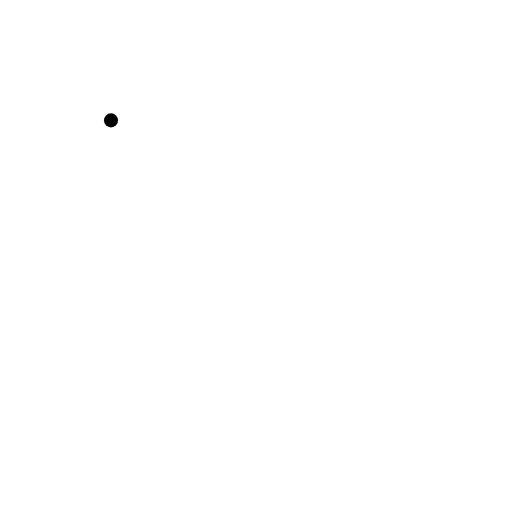
t = 0.00 s
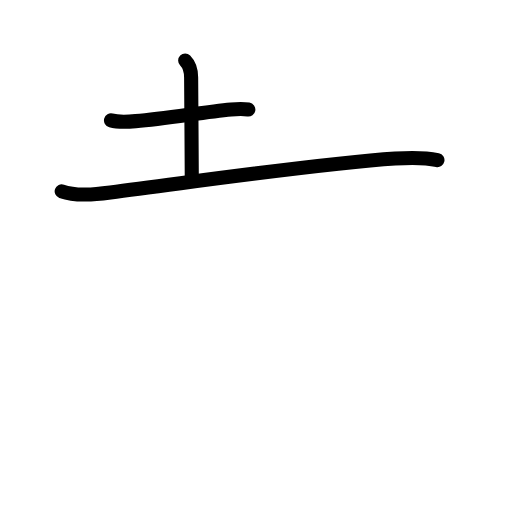
t = 2.40 s
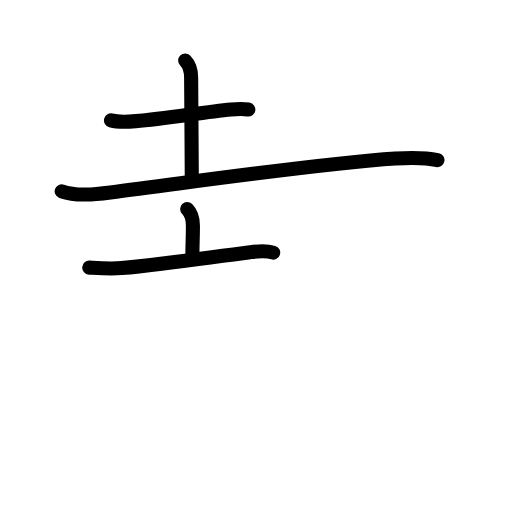
t = 4.80 s
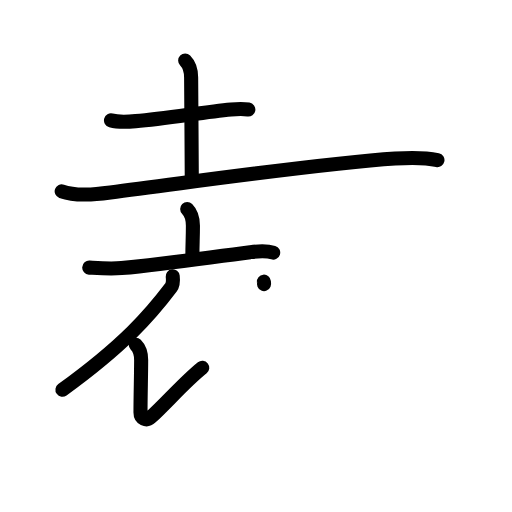
t = 7.20 s
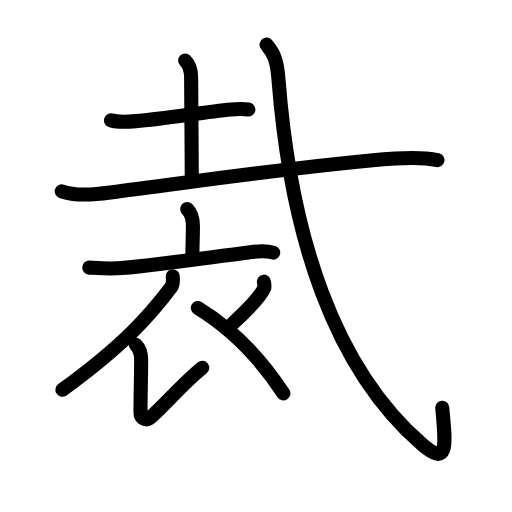
t = 9.60 s
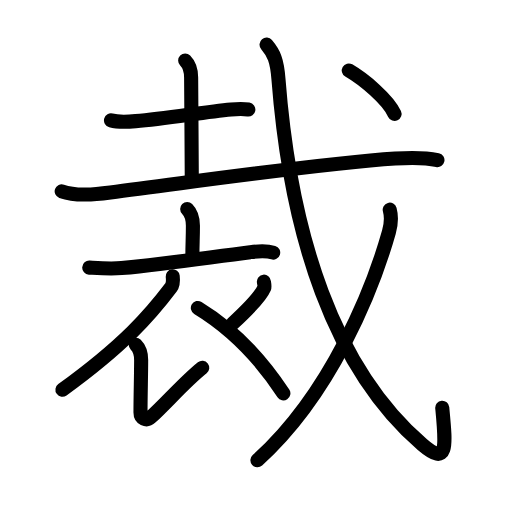
t = 12.00 s

The animated SVG that drew these frames (rendered in a browser with its animation timeline set to each time). Animation: 39 SMIL elements (animate=39); one cycle of 12.00 s.

<?xml version="1.0" encoding="UTF-8"?>
<!--
AniKanjiVG is licensed by CC-BY-SA Paul C. Sommerhoff (https://bitbucket.org/sommerhoff/anikanjivg).
AniKanjiVG uses KanjiVG which is licensed by CC-BY-SA Ulrich Apel (http://kanjivg.tagaini.net).
See also http://creativecommons.org/licenses/by-sa/3.0/
-->
<svg xmlns:kvg='http://kanjivg.tagaini.net' xmlns='http://www.w3.org/2000/svg' width='109' height='109' viewBox='0 0 109 109' style='fill:none;stroke:#000000;stroke-width:3;stroke-linecap:round;stroke-linejoin:round;' id="kvg:kanji_088c1"><g id="kvg:088c1" kvg:element="裁"><g id="kvg:088c1-g1" kvg:element="土" kvg:part="1" kvg:phon="土戈1"><g id="kvg:088c1-g2" kvg:element="十" kvg:radical="nelson"><path id="kvg:088c1-s1" kvg:type="㇐" d="M23.63,25.63c1.68,0.45,3.54,0.3,5.24,0.16c6.57-0.5,14.34-1.94,20.32-2.48c1.62-0.14,2.87-0.12,3.68,0.01"><animate attributeName="d" begin="0.0s" dur="0.3333333333333333s" from="M23.63,25.63C23.63,25.63,23.63,25.63,23.63,25.63" to="M23.63,25.63c1.68,0.45,3.54,0.3,5.24,0.16" />
<animate attributeName="d" begin="0.3333333333333333s" dur="0.3333333333333333s" from="M23.63,25.63c1.68,0.45,3.54,0.3,5.24,0.16c0,0,0,0,0,0,0" to="M23.63,25.63c1.68,0.45,3.54,0.3,5.24,0.16c6.57-0.5,14.34-1.94,20.32-2.48" />
<animate attributeName="d" begin="0.6666666666666666s" dur="0.3333333333333333s" from="M23.63,25.63c1.68,0.45,3.54,0.3,5.24,0.16c6.57-0.5,14.34-1.94,20.32-2.48c0,0,0,0,0,0,0" to="M23.63,25.63c1.68,0.45,3.54,0.3,5.24,0.16c6.57-0.5,14.34-1.94,20.32-2.48c1.62-0.14,2.87-0.12,3.68,0.01" />
</path>
<path id="kvg:088c1-s2" kvg:type="㇑a" d="M39.42,12.87c0.67,0.67,1.27,2.13,1.27,3.64c0,3.5,0.14,16.5,0.14,21.36"><animate attributeName="d" begin="1.0s" dur="0.5s" from="M39.42,12.87C39.42,12.87,39.42,12.87,39.42,12.87" to="M39.42,12.87c0.67,0.67,1.27,2.13,1.27,3.64" />
<animate attributeName="d" begin="1.5s" dur="0.5s" from="M39.42,12.87c0.67,0.67,1.27,2.13,1.27,3.64c0,0,0,0,0,0,0" to="M39.42,12.87c0.67,0.67,1.27,2.13,1.27,3.64c0,3.5,0.14,16.5,0.14,21.36" />
<animate attributeName="d" begin="0s" dur="1.0s" from="M-100,-100" to="M-100,-100" />
</path>
</g>
<g id="kvg:088c1-g3" kvg:element="戈" kvg:part="1"><g id="kvg:088c1-g4" kvg:element="弋" kvg:part="1"><path id="kvg:088c1-s3" kvg:type="㇐" d="M13.13,40.73c3.12,1.11,7.15,0.64,10.37,0.23c19.02-2.41,44.54-6.14,60.62-7.21c3.07-0.2,5.99-0.32,9.01,0.33"><animate attributeName="d" begin="2.0s" dur="0.3333333333333333s" from="M13.13,40.73C13.13,40.73,13.13,40.73,13.13,40.73" to="M13.13,40.73c3.12,1.11,7.15,0.64,10.37,0.23" />
<animate attributeName="d" begin="2.3333333333333335s" dur="0.3333333333333333s" from="M13.13,40.73c3.12,1.11,7.15,0.64,10.37,0.23c0,0,0,0,0,0,0" to="M13.13,40.73c3.12,1.11,7.15,0.64,10.37,0.23c19.02-2.41,44.54-6.14,60.62-7.21" />
<animate attributeName="d" begin="2.6666666666666665s" dur="0.3333333333333333s" from="M13.13,40.73c3.12,1.11,7.15,0.64,10.37,0.23c19.02-2.41,44.54-6.14,60.62-7.21c0,0,0,0,0,0,0" to="M13.13,40.73c3.12,1.11,7.15,0.64,10.37,0.23c19.02-2.41,44.54-6.14,60.62-7.21c3.07-0.2,5.99-0.32,9.01,0.33" />
<animate attributeName="d" begin="0s" dur="2.0s" from="M-100,-100" to="M-100,-100" />
</path>
</g>
</g>
</g>
<g id="kvg:088c1-g5" kvg:element="衣" kvg:radical="tradit"><g id="kvg:088c1-g6" kvg:element="亠" kvg:position="top"><path id="kvg:088c1-s4" kvg:type="㇑a" d="M39.85,44.5c0.7,0.7,1.22,2.12,1.22,3.58c0,2.76-0.11,3.67-0.11,6.28"><animate attributeName="d" begin="3.0s" dur="0.5s" from="M39.85,44.5C39.85,44.5,39.85,44.5,39.85,44.5" to="M39.85,44.5c0.7,0.7,1.22,2.12,1.22,3.58" />
<animate attributeName="d" begin="3.5s" dur="0.5s" from="M39.85,44.5c0.7,0.7,1.22,2.12,1.22,3.58c0,0,0,0,0,0,0" to="M39.85,44.5c0.7,0.7,1.22,2.12,1.22,3.58c0,2.76-0.11,3.67-0.11,6.28" />
<animate attributeName="d" begin="0s" dur="3.0s" from="M-100,-100" to="M-100,-100" />
</path>
<path id="kvg:088c1-s5" kvg:type="㇐" d="M19,56.97c2.31,0.14,4.56,0.32,6.89,0.1c9.99-0.95,18.74-2.32,27.37-3.39c1.66-0.2,3.27-0.4,4.9,0.1"><animate attributeName="d" begin="4.0s" dur="0.3333333333333333s" from="M19,56.97C19,56.97,19,56.97,19,56.97" to="M19,56.97c2.31,0.14,4.56,0.32,6.89,0.1" />
<animate attributeName="d" begin="4.333333333333333s" dur="0.3333333333333333s" from="M19,56.97c2.31,0.14,4.56,0.32,6.89,0.1c0,0,0,0,0,0,0" to="M19,56.97c2.31,0.14,4.56,0.32,6.89,0.1c9.99-0.95,18.74-2.32,27.37-3.39" />
<animate attributeName="d" begin="4.666666666666667s" dur="0.3333333333333333s" from="M19,56.97c2.31,0.14,4.56,0.32,6.89,0.1c9.99-0.95,18.74-2.32,27.37-3.39c0,0,0,0,0,0,0" to="M19,56.97c2.31,0.14,4.56,0.32,6.89,0.1c9.99-0.95,18.74-2.32,27.37-3.39c1.66-0.2,3.27-0.4,4.9,0.1" />
<animate attributeName="d" begin="0s" dur="4.0s" from="M-100,-100" to="M-100,-100" />
</path>
</g>
<g id="kvg:088c1-g7" kvg:position="bottom"><path id="kvg:088c1-s6" kvg:type="㇒" d="M36.77,58.82c0.07,0.59,0.16,1.67-0.38,2.38C32,67,26.5,73.38,13.29,82.97"><animate attributeName="d" begin="5.0s" dur="0.5s" from="M36.77,58.82C36.77,58.82,36.77,58.82,36.77,58.82" to="M36.77,58.82c0.07,0.59,0.16,1.67-0.38,2.38" />
<animate attributeName="d" begin="5.5s" dur="0.5s" from="M36.77,58.82c0.07,0.59,0.16,1.67-0.38,2.38c0,0,0,0,0,0,0" to="M36.77,58.82c0.07,0.59,0.16,1.67-0.38,2.38C32,67,26.5,73.38,13.29,82.97" />
<animate attributeName="d" begin="0s" dur="5.0s" from="M-100,-100" to="M-100,-100" />
</path>
<path id="kvg:088c1-s7" kvg:type="㇙" d="M28.91,73.38c0.79,0.79,1.14,1.87,1.14,3.24c0,3.25-0.14,7.38-0.14,11.19c0,1.24,1.23,1.92,2.21,1.01c3.38-3.08,7.25-7.58,10.94-10.52"><animate attributeName="d" begin="6.0s" dur="0.25s" from="M28.91,73.38C28.91,73.38,28.91,73.38,28.91,73.38" to="M28.91,73.38c0.79,0.79,1.14,1.87,1.14,3.24" />
<animate attributeName="d" begin="6.25s" dur="0.25s" from="M28.91,73.38c0.79,0.79,1.14,1.87,1.14,3.24c0,0,0,0,0,0,0" to="M28.91,73.38c0.79,0.79,1.14,1.87,1.14,3.24c0,3.25-0.14,7.38-0.14,11.19" />
<animate attributeName="d" begin="6.5s" dur="0.25s" from="M28.91,73.38c0.79,0.79,1.14,1.87,1.14,3.24c0,3.25-0.14,7.38-0.14,11.19c0,0,0,0,0,0,0" to="M28.91,73.38c0.79,0.79,1.14,1.87,1.14,3.24c0,3.25-0.14,7.38-0.14,11.19c0,1.24,1.23,1.92,2.21,1.01" />
<animate attributeName="d" begin="6.75s" dur="0.25s" from="M28.91,73.38c0.79,0.79,1.14,1.87,1.14,3.24c0,3.25-0.14,7.38-0.14,11.19c0,1.24,1.23,1.92,2.21,1.01c0,0,0,0,0,0,0" to="M28.91,73.38c0.79,0.79,1.14,1.87,1.14,3.24c0,3.25-0.14,7.38-0.14,11.19c0,1.24,1.23,1.92,2.21,1.01c3.38-3.08,7.25-7.58,10.94-10.52" />
<animate attributeName="d" begin="0s" dur="6.0s" from="M-100,-100" to="M-100,-100" />
</path>
<path id="kvg:088c1-s8" kvg:type="㇒" d="M56.18,59.96c0.02,0.21,0.21,1.01,0.09,1.29c-0.73,1.73-3.02,4.21-6.76,7.66"><animate attributeName="d" begin="7.0s" dur="0.5s" from="M56.18,59.96C56.18,59.96,56.18,59.96,56.18,59.96" to="M56.18,59.96c0.02,0.21,0.21,1.01,0.09,1.29" />
<animate attributeName="d" begin="7.5s" dur="0.5s" from="M56.18,59.96c0.02,0.21,0.21,1.01,0.09,1.29c0,0,0,0,0,0,0" to="M56.18,59.96c0.02,0.21,0.21,1.01,0.09,1.29c-0.73,1.73-3.02,4.21-6.76,7.66" />
<animate attributeName="d" begin="0s" dur="7.0s" from="M-100,-100" to="M-100,-100" />
</path>
<path id="kvg:088c1-s9" kvg:type="㇔/㇏" d="M42.12,65.56c6.88,4.19,12.63,9.69,18.21,18.18"><animate attributeName="d" begin="8.0s" dur="1.0s" from="M42.12,65.56C42.12,65.56,42.12,65.56,42.12,65.56" to="M42.12,65.56c6.88,4.19,12.63,9.69,18.21,18.18" />
<animate attributeName="d" begin="0s" dur="8.0s" from="M-100,-100" to="M-100,-100" />
</path>
</g>
</g>
<g id="kvg:088c1-g8" kvg:element="戈" kvg:part="2" kvg:phon="土戈2"><g id="kvg:088c1-g9" kvg:element="弋" kvg:part="2"><path id="kvg:088c1-s10" kvg:type="㇂" d="M56.75,9.5c1.56,1.84,2.23,3.35,2.53,7.31c2.59,33.44,11.84,61.69,30.64,77.86c5.52,4.75,5.01,0.29,4.23-7.86"><animate attributeName="d" begin="9.0s" dur="0.3333333333333333s" from="M56.75,9.5C56.75,9.5,56.75,9.5,56.75,9.5" to="M56.75,9.5c1.56,1.84,2.23,3.35,2.53,7.31" />
<animate attributeName="d" begin="9.333333333333334s" dur="0.3333333333333333s" from="M56.75,9.5c1.56,1.84,2.23,3.35,2.53,7.31c0,0,0,0,0,0,0" to="M56.75,9.5c1.56,1.84,2.23,3.35,2.53,7.31c2.59,33.44,11.84,61.69,30.64,77.86" />
<animate attributeName="d" begin="9.666666666666666s" dur="0.3333333333333333s" from="M56.75,9.5c1.56,1.84,2.23,3.35,2.53,7.31c2.59,33.44,11.84,61.69,30.64,77.86c0,0,0,0,0,0,0" to="M56.75,9.5c1.56,1.84,2.23,3.35,2.53,7.31c2.59,33.44,11.84,61.69,30.64,77.86c5.52,4.75,5.01,0.29,4.23-7.86" />
<animate attributeName="d" begin="0s" dur="9.0s" from="M-100,-100" to="M-100,-100" />
</path>
</g>
<g id="kvg:088c1-g10" kvg:element="丿"><path id="kvg:088c1-s11" kvg:type="㇒" d="M82.97,44.64c0.4,1.48,0.33,3-0.17,4.76c-3.43,12.1-12.26,34.39-28,48.57"><animate attributeName="d" begin="10.0s" dur="0.5s" from="M82.97,44.64C82.97,44.64,82.97,44.64,82.97,44.64" to="M82.97,44.64c0.4,1.48,0.33,3-0.17,4.76" />
<animate attributeName="d" begin="10.5s" dur="0.5s" from="M82.97,44.64c0.4,1.48,0.33,3-0.17,4.76c0,0,0,0,0,0,0" to="M82.97,44.64c0.4,1.48,0.33,3-0.17,4.76c-3.43,12.1-12.26,34.39-28,48.57" />
<animate attributeName="d" begin="0s" dur="10.0s" from="M-100,-100" to="M-100,-100" />
</path>
</g>
<g id="kvg:088c1-g11" kvg:element="弋" kvg:part="3"><g id="kvg:088c1-g12" kvg:element="丶"><path id="kvg:088c1-s12" kvg:type="㇔" d="M74.25,15c3.18,1.85,8.27,6.08,9.75,9.25"><animate attributeName="d" begin="11.0s" dur="1.0s" from="M74.25,15C74.25,15,74.25,15,74.25,15" to="M74.25,15c3.18,1.85,8.27,6.08,9.75,9.25" />
<animate attributeName="d" begin="0s" dur="11.0s" from="M-100,-100" to="M-100,-100" />
</path>
</g>
</g>
</g>
</g>
</svg>
